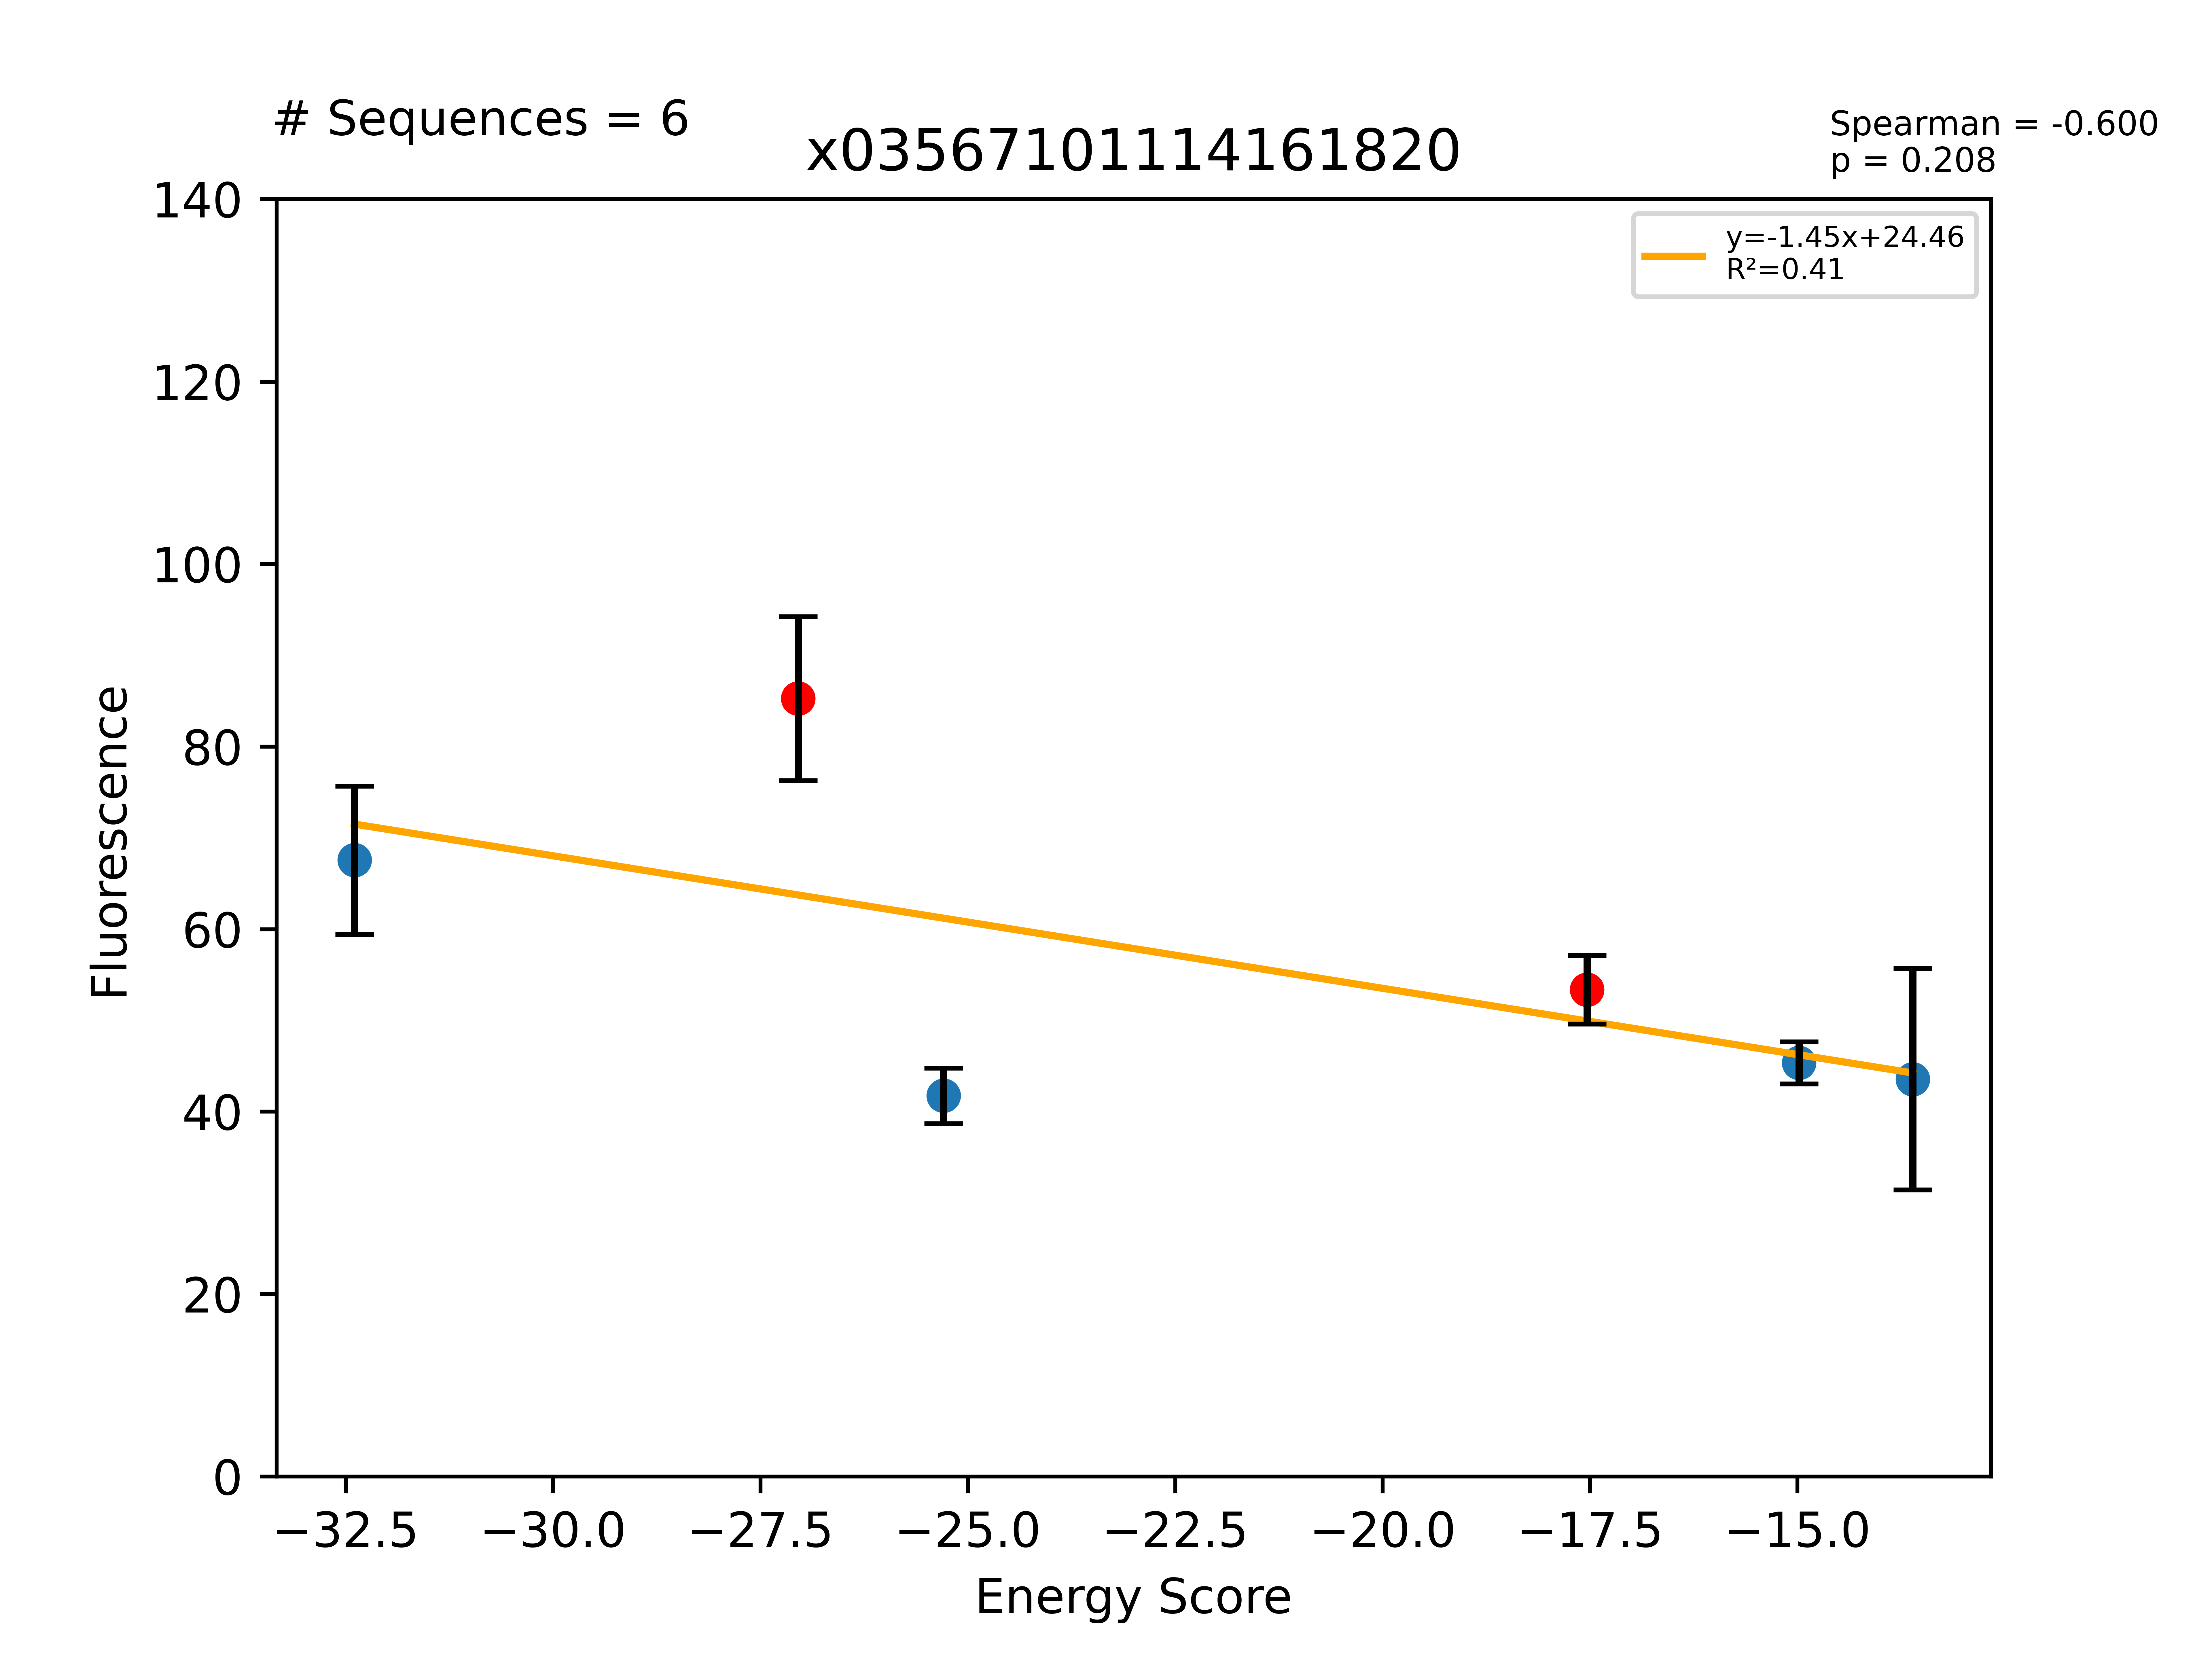

The data file committed next to this chart (first rows):
Sequence, EnergyScore, Fluorescence, FluorStdDev, PercentGpa, PercentGpaStdDev, MaltosePercentDiff, Dimer, Monomer, DimerDiff, VDWDimer, VDWDiff, HBONDDimer, HBONDDiff, IMM1Dimer, IMM1Diff, SequenceProbability, DimerSasa, MonomerSasa, startXShift, xShift, xShiftDiff, startCrossingAngle, crossingAngle
LLLFLVGTLLAYLLSLTLILI, -32.39, 74175, 8928, 67.55, 8.131, -86.08, -393.4, -361, 1.538, -49.12, 14.46, -96.23, -13.77, -248, 0.8466, 0.0001465, 3781, 4708, 9.001, 8.605, 0.3958, -50, -38.65
LLLFLVGLLLAYLLSLTLILI, -27.05, 93628, 9864, 85.27, 8.983, -90.09, -394.9, -367.9, -19.27, -63.58, -8.536, -82.46, -3.578, -248.9, -7.157, 0.0003324, 3868, 0.0, 9.001, 8.605, 0.3958, -50, -38.65
LLLALTVLLLSGLLWLTLILI, -25.29, 45830, 3344, 41.74, 3.045, -85.32, -418.5, -393.2, -17.65, -73.93, -13.76, -96.09, 5.68434e-14, -248.5, -3.894, 0.0001465, 3966, 4656, 10.11, 10.42, -0.3038, -23.37, -20.32
LLLALTVLLLSGLLFLTLILI, -17.54, 58585, 4121, 53.35, 3.753, -77.54, -400.9, -383.3, -11.24, -60.17, -6.281, -96.09, -0.03704, -244.6, -4.921, 0.0003893, 3948, 0.0, 10.11, 10.42, -0.3038, -23.37, -20.32
LLLALTVLLLSGLLSLTLILI, -14.98, 49781, 2532, 45.34, 2.306, -84.67, -416.8, -401.9, -15.97, -63.86, -3.689, -111.3, -15.26, -241.6, 2.981, 0.0001715, 4058, 4512, 10.11, 10.42, -0.3038, -23.37, -20.32
LLLALTVLLLSGLLALTLILI, -13.61, 47824, 13322, 43.55, 12.13, -82.68, -400.7, -387.1, 0.1584, -65.21, -5.037, -96.09, 5.68434e-14, -239.4, 5.196, 0.0002197, 4042, 4492, 10.11, 10.42, -0.3038, -23.37, -20.32
LLLTLTVLLLSGLLFLTLILI, 0.0, 52759, 3165, 48.05, 2.883, -87.53, -358.4, -383.2, 42.44, -14.79, 45.38, -96.09, 5.68434e-14, -247.6, -2.938, 0.0001013, 3954, 4607, 10.11, 10.42, -0.3038, -23.37, -20.32
